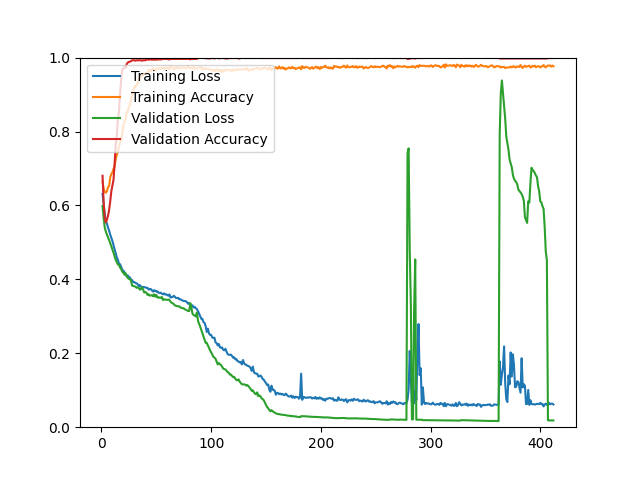

Data behind this chart, as committed beside it:
epoch, loss, acc, val_loss, val_acc
1, 0.6311, 0.6648, 0.5985, 0.6803
2, 0.6026, 0.6460, 0.5659, 0.6094
3, 0.5767, 0.6367, 0.5407, 0.5661
4, 0.5583, 0.6343, 0.5288, 0.5541
5, 0.5506, 0.6381, 0.5209, 0.5613
6, 0.5402, 0.6496, 0.5134, 0.5721
7, 0.5316, 0.6521, 0.5061, 0.5877
8, 0.5211, 0.6762, 0.4980, 0.6106
9, 0.5128, 0.6848, 0.4894, 0.6382
10, 0.5037, 0.6894, 0.4808, 0.6538
11, 0.4927, 0.6991, 0.4722, 0.6695
12, 0.4821, 0.7056, 0.4619, 0.7127
13, 0.4708, 0.7249, 0.4527, 0.7644
14, 0.4592, 0.7366, 0.4469, 0.7909
15, 0.4532, 0.7462, 0.4403, 0.8329
16, 0.4416, 0.7601, 0.4389, 0.8522
17, 0.4409, 0.7697, 0.4319, 0.9050
18, 0.4333, 0.7772, 0.4279, 0.9411
19, 0.4258, 0.7940, 0.4207, 0.9675
20, 0.4234, 0.8170, 0.4177, 0.9700
21, 0.4192, 0.8275, 0.4128, 0.9760
22, 0.4125, 0.8341, 0.4165, 0.9724
23, 0.4080, 0.8522, 0.4098, 0.9820
24, 0.4108, 0.8526, 0.4035, 0.9868
25, 0.4056, 0.8677, 0.4013, 0.9880
26, 0.4051, 0.8697, 0.4012, 0.9892
27, 0.3986, 0.8875, 0.3954, 0.9904
28, 0.3980, 0.9000, 0.3829, 0.9928
29, 0.3923, 0.9087, 0.3819, 0.9928
30, 0.3927, 0.9222, 0.3812, 0.9928
31, 0.3902, 0.9210, 0.3804, 0.9916
32, 0.3894, 0.9257, 0.3771, 0.9928
33, 0.3867, 0.9297, 0.3781, 0.9928
34, 0.3820, 0.9431, 0.3770, 0.9928
35, 0.3846, 0.9427, 0.3721, 0.9928
36, 0.3799, 0.9500, 0.3732, 0.9928
37, 0.3794, 0.9497, 0.3781, 0.9916
38, 0.3796, 0.9524, 0.3726, 0.9928
39, 0.3786, 0.9578, 0.3643, 0.9928
40, 0.3786, 0.9568, 0.3657, 0.9928
41, 0.3769, 0.9578, 0.3640, 0.9940
42, 0.3771, 0.9586, 0.3580, 0.9952
43, 0.3723, 0.9678, 0.3597, 0.9940
44, 0.3734, 0.9643, 0.3560, 0.9952
45, 0.3738, 0.9642, 0.3564, 0.9952
46, 0.3705, 0.9686, 0.3571, 0.9940
47, 0.3669, 0.9721, 0.3543, 0.9952
48, 0.3707, 0.9655, 0.3596, 0.9940
49, 0.3691, 0.9650, 0.3532, 0.9952
50, 0.3668, 0.9699, 0.3577, 0.9940
51, 0.3678, 0.9682, 0.3507, 0.9952
52, 0.3637, 0.9721, 0.3518, 0.9952
53, 0.3633, 0.9718, 0.3500, 0.9952
54, 0.3640, 0.9687, 0.3502, 0.9952
55, 0.3614, 0.9718, 0.3526, 0.9952
56, 0.3597, 0.9730, 0.3441, 0.9964
57, 0.3620, 0.9691, 0.3460, 0.9964
58, 0.3589, 0.9731, 0.3456, 0.9964
59, 0.3596, 0.9710, 0.3447, 0.9964
60, 0.3575, 0.9714, 0.3446, 0.9964
... 352 more rows
